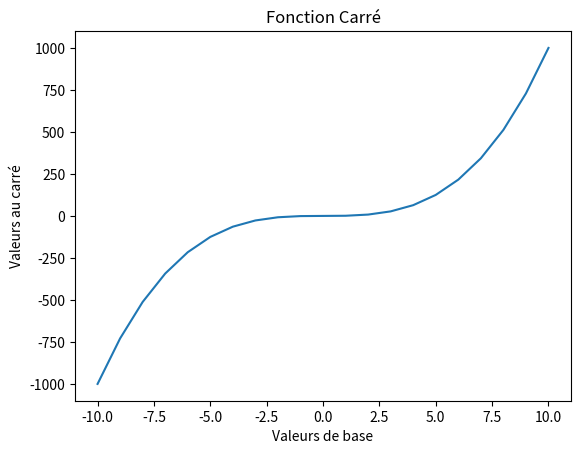

The matplotlib source for this figure:
import math

import matplotlib.pyplot as plt


def square(value):
    return value * value


def cube(value):
    return value ** 3


def sinus(value):
    return math.sin(value)


def getValues(start, to, f):
    values = []
    for i in range(start, to + 1):
        values.append((i, f(i)))
    return values


items = getValues(-10, 10, cube)
x = [x for x, y in items]
y = [y for x, y in items]

plt.title("Fonction Carré")
plt.plot(x, y)
plt.xlabel('Valeurs de base')
plt.ylabel('Valeurs au carré')
plt.show()
